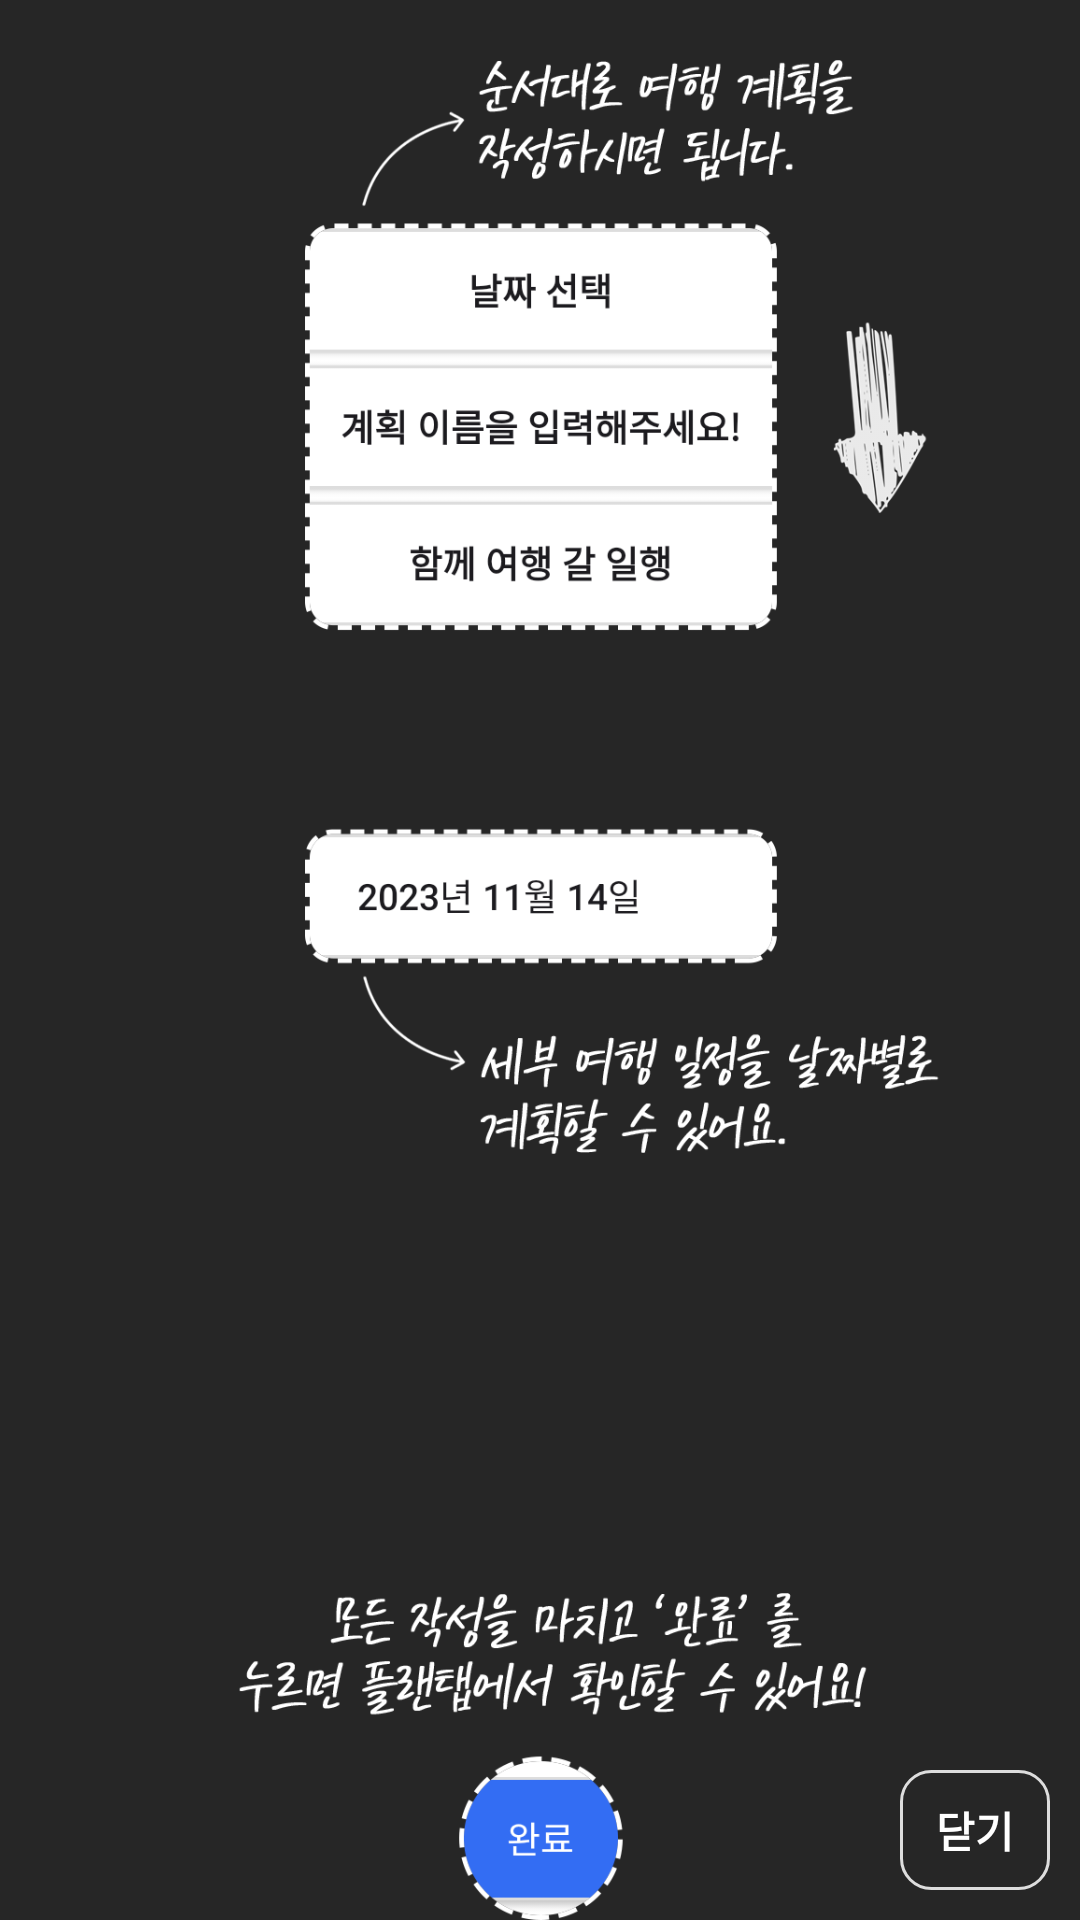

Layout XML and referenced resources for this Android screen:
<!-- AndroidManifest.xml: application theme Theme.TripSync -->
<!-- res/layout/fragment_setup_guide.xml -->
<?xml version="1.0" encoding="utf-8"?>
<androidx.constraintlayout.widget.ConstraintLayout
    xmlns:android="http://schemas.android.com/apk/res/android"
    xmlns:app="http://schemas.android.com/apk/res-auto"
    xmlns:tools="http://schemas.android.com/tools"
    android:layout_width="match_parent"
    android:layout_height="match_parent"
    android:background="#D9000000"
    tools:context=".ui.fragment.setup.SetupGuideFragment">

    <ImageView
        android:id="@+id/guide_image"
        android:layout_width="match_parent"
        android:layout_height="match_parent"
        android:scaleType="centerInside"
        android:src="@drawable/guide_img02"
        android:layout_marginTop="20dp"
        app:layout_constraintEnd_toEndOf="parent"
        app:layout_constraintStart_toStartOf="parent"
        app:layout_constraintTop_toTopOf="parent" />

    <TextView
        android:id="@+id/guide_close_btn"
        android:layout_width="50dp"
        android:layout_height="40dp"
        android:background="@drawable/border_white_line"
        android:gravity="center"
        android:text="닫기"
        android:layout_marginEnd="10dp"
        android:layout_marginBottom="10dp"
        android:textColor="@color/white"
        android:textStyle="bold"
        app:layout_constraintBottom_toBottomOf="@+id/guide_image"
        app:layout_constraintEnd_toEndOf="parent" />

</androidx.constraintlayout.widget.ConstraintLayout>
<!-- resources referenced by this layout -->
<resources>
  <color name="white">#FFFFFFFF</color>
  <!-- drawable border_white_line (drawable) -->
  <?xml version="1.0" encoding="utf-8"?>
  <shape xmlns:android="http://schemas.android.com/apk/res/android">
      <stroke android:width="1dp" android:color="@color/gray_semilight"/>
      <solid android:color="@android:color/transparent"/>
      <corners android:radius="10dp"/>
  </shape>
  <!-- drawable guide_img02: png bitmap (drawable, 109616 bytes) -->
  <style name="Theme.TripSync" parent="Base.Theme.TripSync" />
  <color name="gray_semilight">#DDDDDD</color>
  <style name="Base.Theme.TripSync" parent="Theme.Material3.Light.NoActionBar">
          
          
          <item name="android:statusBarColor">@color/white</item> 
          <item name="android:windowLightStatusBar">true</item>
          <item name="android:windowBackground">@android:color/white</item>
      </style>
</resources>
